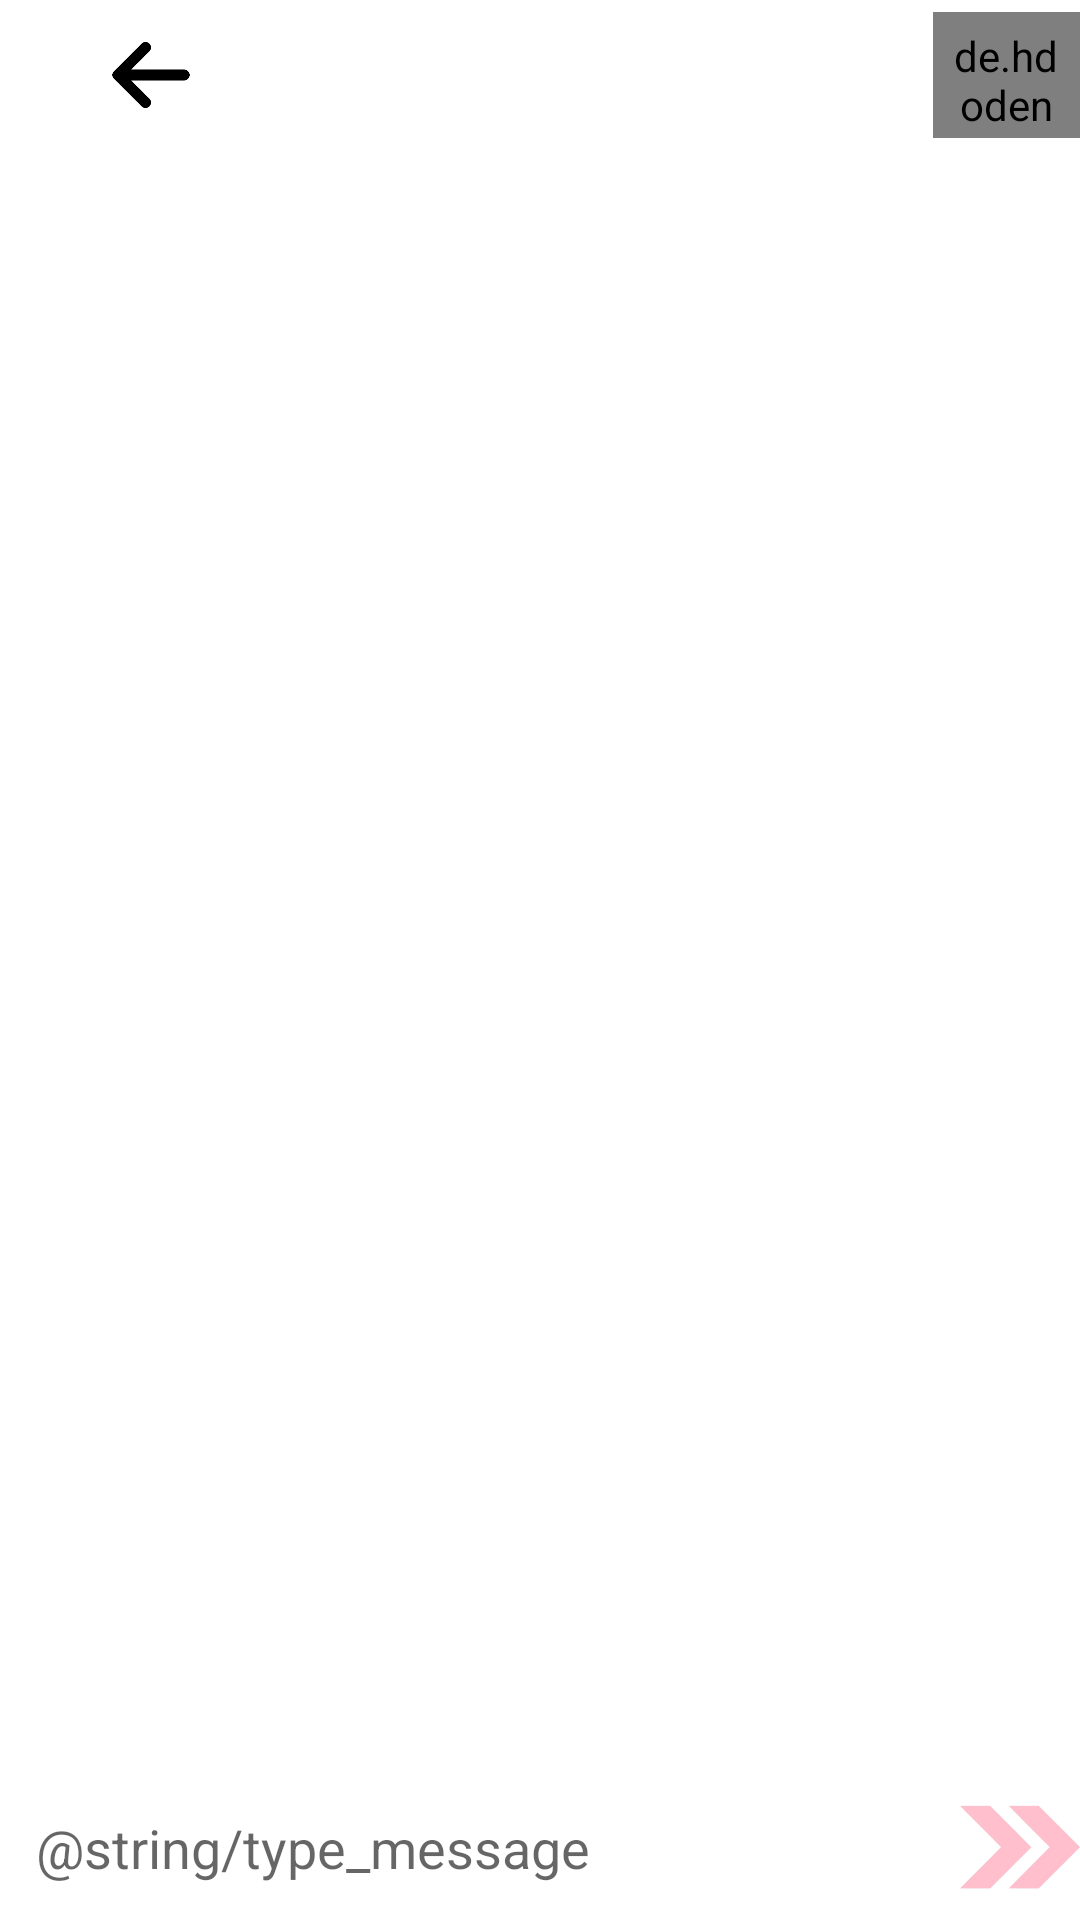

Android layout source for this screen:
<!-- AndroidManifest.xml: application theme Theme.MyFirebaseChatApp -->
<!-- res/layout/activity_chat.xml -->
<?xml version="1.0" encoding="utf-8"?>
<RelativeLayout xmlns:android="http://schemas.android.com/apk/res/android"
    xmlns:tools="http://schemas.android.com/tools"
    android:layout_width="match_parent"
    android:layout_height="match_parent">

    <LinearLayout
        android:id="@+id/l1"
        android:layout_width="match_parent"
        android:layout_height="50dp"
        android:gravity="center_vertical"
        android:orientation="horizontal" >

        <ImageView
            android:layout_width="32dp"
            android:layout_height="32dp"
            android:layout_weight="0.5"
            android:src="@drawable/arrow"
            android:padding="5dp"
            android:layout_marginStart="10dp"
            android:id="@+id/imgBack"/>

        <TextView
            android:layout_width="0dp"
            android:layout_height="wrap_content"
            android:layout_marginStart="15dp"
            android:layout_weight="2"
            android:id="@+id/tvUserName"
            android:text=""
            android:textSize="15sp"
            android:textStyle="bold" />

        <de.hdodenhof.circleimageview.CircleImageView
            android:layout_width="0dp"
            android:layout_weight="0.5"
            android:layout_height="42dp"
            android:src="@drawable/user"
            android:padding="5dp"
            android:layout_marginStart="10dp"
            android:id="@+id/imgProfile"/>

    </LinearLayout>

    <androidx.recyclerview.widget.RecyclerView
        android:layout_below="@+id/l1"
        android:layout_width="match_parent"
        android:layout_above="@+id/r1"
        android:layout_height="match_parent"
        android:id="@+id/chatRecyclerView" />


    <RelativeLayout
        android:id="@+id/r1"
        android:layout_width="match_parent"
        android:layout_height="wrap_content"
        android:layout_alignParentBottom="true">

        <LinearLayout
            android:layout_width="match_parent"
            android:layout_height="wrap_content"
            android:gravity="center"
            android:orientation="horizontal">

            <EditText
                android:layout_width="0dp"
                android:layout_height="wrap_content"
                android:layout_weight="1"
                android:textColor="@color/colorText"
                android:background="@color/colorTextBackground"
                android:padding="12dp"
                android:inputType="text"
                android:hint="@string/type_message"
                android:id="@+id/etMessage" />

            <ImageButton
                android:id="@+id/btnSendMessage"
                android:layout_width="40dp"
                android:scaleType="fitXY"
                android:src="@drawable/download"
                android:background="@drawable/button_background"
                android:layout_height="40dp"
                android:textColor="@color/colorText"
                android:text="@string/label_sign_up"/>

        </LinearLayout>


    </RelativeLayout>

</RelativeLayout>
<!-- resources referenced by this layout -->
<resources>
  <color name="colorText">#080707</color>
  <color name="colorTextBackground">#FFFFFFFF</color>
  <!-- drawable arrow: png bitmap (drawable, 8266 bytes) -->
  <!-- drawable download: png bitmap (drawable, 3224 bytes) -->
  <!-- drawable user: jpg bitmap (drawable, 13209 bytes) -->
  <string name="label_sign_up"> Sign Up </string>
  <style name="Theme.MyFirebaseChatApp" parent="Theme.MaterialComponents.DayNight.NoActionBar">
          
          <item name="colorPrimary">@color/colorPrimary</item>
          <item name="colorPrimaryVariant">@color/purple_700</item>
          <item name="colorOnPrimary">@color/white</item>
          
          <item name="colorSecondary">@color/teal_200</item>
          <item name="colorSecondaryVariant">@color/teal_700</item>
          <item name="colorOnSecondary">@color/black</item>
  
          
          <item name="android:statusBarColor" tools:targetApi="l">?attr/colorPrimaryVariant</item>
          
      </style>
  <color name="colorPrimary">#DBA1A8</color>
  <color name="purple_700">#FF3700B3</color>
  <color name="white">#FFFFFFFF</color>
  <color name="teal_200">#FF03DAC5</color>
  <color name="teal_700">#FF018786</color>
  <color name="black">#FF000000</color>
</resources>
